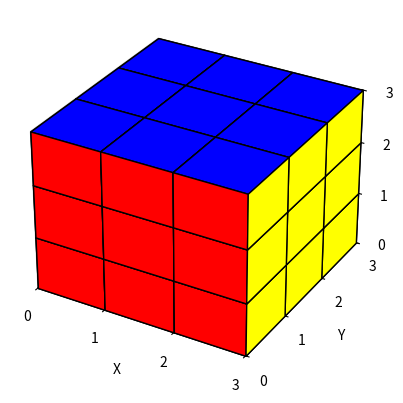

Recreate this plot in Python.
import matplotlib.pyplot as plt
from mpl_toolkits.mplot3d.art3d import Poly3DCollection


def draw_cube(ax, origin=(0, 0, 0), size=1):
    """
    绘制一个单独的立方体
    :param ax: 3D坐标系
    :param origin: 立方体的起始位置（左下角）
    :param size: 立方体的边长
    """
    x, y, z = origin
    vertices = [
        [x, y, z],  # 0
        [x + size, y, z],  # 1
        [x + size, y + size, z],  # 2
        [x, y + size, z],  # 3
        [x, y, z + size],  # 4
        [x + size, y, z + size],  # 5
        [x + size, y + size, z + size],  # 6
        [x, y + size, z + size]  # 7
    ]

    faces = [
        [vertices[0], vertices[1], vertices[2], vertices[3]],  # 底面
        [vertices[4], vertices[5], vertices[6], vertices[7]],  # 顶面
        [vertices[0], vertices[1], vertices[5], vertices[4]],  # 前面
        [vertices[3], vertices[2], vertices[6], vertices[7]],  # 后面
        [vertices[0], vertices[3], vertices[7], vertices[4]],  # 左面
        [vertices[1], vertices[2], vertices[6], vertices[5]]  # 右面
    ]

    colors = ['green', 'blue', 'red', 'orange', 'white', 'yellow']

    for i, face in enumerate(faces):
        poly3d = Poly3DCollection([face], facecolors=colors[i], linewidths=1, edgecolors='k', alpha=1)
        ax.add_collection3d(poly3d)


def draw_rubik_cube(ax, x=3, y=3, z=3):
    """
    绘制一个3阶魔方，沿x, y, z轴方向堆叠小立方体
    :param ax: 3D坐标系
    :param x: x轴方向的小立方体数
    :param y: y轴方向的小立方体数
    :param z: z轴方向的小立方体数
    """
    for i in range(x):
        for j in range(y):
            for k in range(z):
                # 计算每个小立方体的原点坐标
                origin = (i, j, k)
                draw_cube(ax, origin=origin, size=1)


# 创建一个3D坐标系
fig = plt.figure()
ax = fig.add_subplot(111, projection='3d')

# 绘制一个3阶魔方
draw_rubik_cube(ax, x=3, y=3, z=3)

# 设置坐标轴标签
ax.set_xlabel('X')
ax.set_ylabel('Y')
ax.set_zlabel('Z')

# 设置坐标轴范围
ax.set_xlim([0, 3])
ax.set_ylim([0, 3])
ax.set_zlim([0, 3])

# 设置整数刻度
ax.set_xticks(range(0, 4))  # 在x轴上标0到3的整数
ax.set_yticks(range(0, 4))  # 在y轴上标0到3的整数
ax.set_zticks(range(0, 4))  # 在z轴上标0到3的整数

# 显示图形
plt.show()
